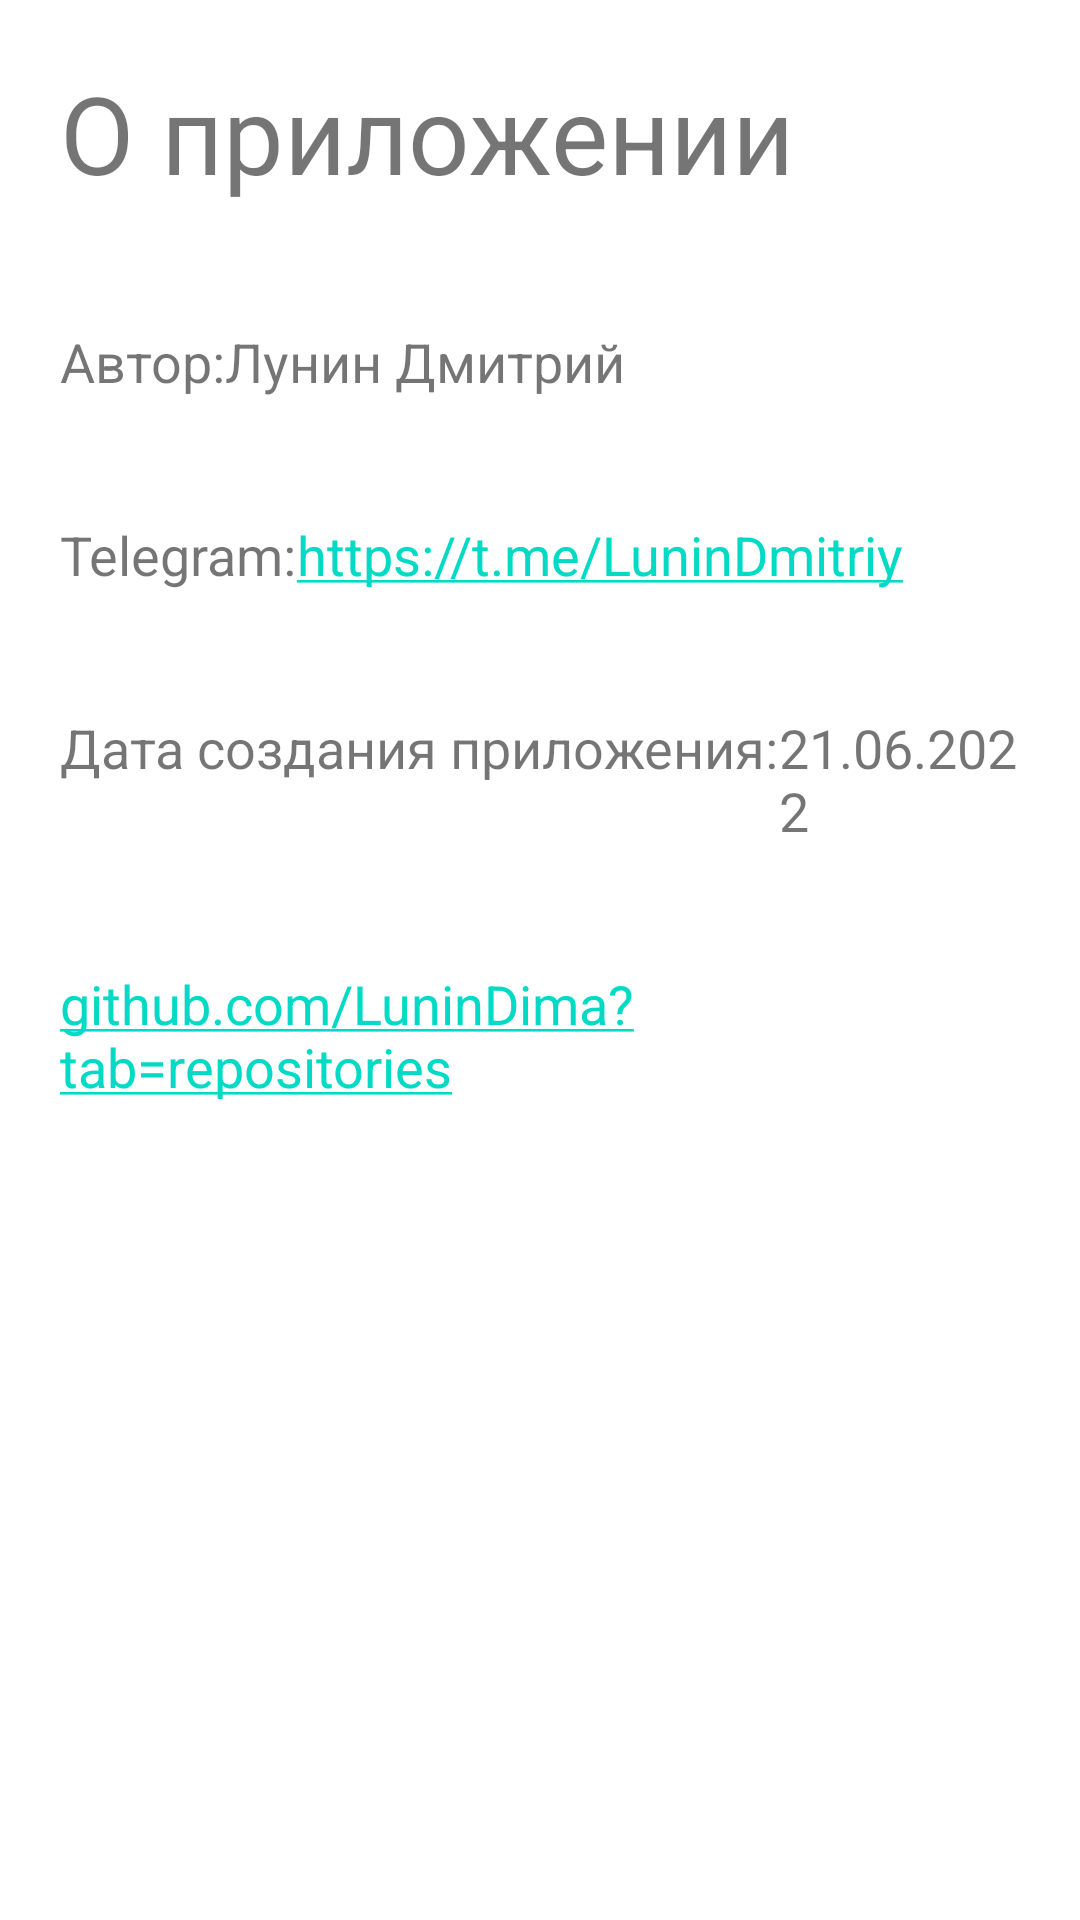

Android layout source for this screen:
<!-- AndroidManifest.xml: application theme Theme.WB_WEEK_8_2 -->
<!-- res/layout/fragment_about.xml -->
<?xml version="1.0" encoding="utf-8"?>
<LinearLayout xmlns:android="http://schemas.android.com/apk/res/android"
    xmlns:tools="http://schemas.android.com/tools"
    android:layout_width="match_parent"
    android:layout_height="match_parent"
    tools:context=".view.about.AboutFragment"
    android:orientation="vertical">
    <TextView
        android:layout_width="wrap_content"
        android:layout_height="wrap_content"
        android:text="@string/tv_about_text"
        android:textSize="@dimen/title_text_size"
        android:layout_margin="@dimen/margin_about" />

    <LinearLayout
        android:layout_width="match_parent"
        android:layout_height="wrap_content"
        android:orientation="horizontal"
        android:layout_margin="@dimen/margin_about">
        <TextView
            android:id="@+id/tvAuthor"
            android:layout_width="wrap_content"
            android:layout_height="wrap_content"
            android:text="@string/tv_author_text"
            android:textSize="@dimen/text_size_about" />

        <TextView
            android:id="@+id/tvAuthorName"
            android:layout_width="wrap_content"
            android:layout_height="wrap_content"
            android:text="@string/tv_author_name_text"
            android:textSize="@dimen/text_size_about"/>
    </LinearLayout>

    <LinearLayout
        android:layout_width="match_parent"
        android:layout_height="wrap_content"
        android:orientation="horizontal"
        android:layout_margin="@dimen/margin_about">
        <TextView
            android:id="@+id/tvTelegram"
            android:layout_width="wrap_content"
            android:layout_height="wrap_content"
            android:text="@string/telegram"
            android:textSize="@dimen/text_size_about" />

        <TextView
            android:id="@+id/tvTelegramUrl"
            android:layout_width="wrap_content"
            android:layout_height="wrap_content"
            android:text="@string/telegram_url"
            android:autoLink="web"
            android:textSize="@dimen/text_size_about"/>
    </LinearLayout>

    <LinearLayout
        android:layout_width="match_parent"
        android:layout_height="wrap_content"
        android:orientation="horizontal"
        android:layout_margin="@dimen/margin_about">
        <TextView
            android:id="@+id/tvDataApp"
            android:layout_width="wrap_content"
            android:layout_height="wrap_content"
            android:text="@string/tv_data_app_text"
            android:textSize="@dimen/text_size_about" />

        <TextView
            android:id="@+id/tvDataAppValue"
            android:layout_width="wrap_content"
            android:layout_height="wrap_content"
            android:text="@string/tv_data_app_value_text"
            android:autoLink="web"
            android:textSize="@dimen/text_size_about"/>
    </LinearLayout>


    <TextView
        android:id="@+id/tvGitHub"
        android:layout_width="wrap_content"
        android:layout_height="wrap_content"
        android:text="@string/tv_github_text"
        android:autoLink="web"
        android:layout_margin="@dimen/margin_about"
        android:textSize="@dimen/text_size_about"
        android:textColor="@color/white"/>

</LinearLayout>
<!-- resources referenced by this layout -->
<resources>
  <dimen name="margin_about">20dp</dimen>
  <dimen name="text_size_about">18sp</dimen>
  <dimen name="title_text_size">36sp</dimen>
  <string name="telegram">Telegram:</string>
  <string name="telegram_url">https://t.me/LuninDmitriy</string>
  <string name="tv_about_text">О приложении</string>
  <string name="tv_author_name_text">Лунин Дмитрий</string>
  <string name="tv_author_text">Автор:</string>
  <string name="tv_data_app_text">Дата создания приложения:</string>
  <string name="tv_data_app_value_text">21.06.2022</string>
  <string name="tv_github_text">github.com/LuninDima?tab=repositories</string>
  <style name="Theme.WB_WEEK_8_2" parent="Theme.MaterialComponents.DayNight.DarkActionBar">
          
          <item name="colorPrimary">@color/purple_500</item>
          <item name="colorPrimaryVariant">@color/purple_700</item>
          <item name="colorOnPrimary">@color/white</item>
          
          <item name="colorSecondary">@color/teal_200</item>
          <item name="colorSecondaryVariant">@color/teal_700</item>
          <item name="colorOnSecondary">@color/black</item>
          
          <item name="android:statusBarColor" tools:targetApi="l">?attr/colorPrimaryVariant</item>
          
      </style>
  <!-- not gathered from this repository: default colours our renderer supplied (Android Studio template values) -->
  <color name="purple_500">#FF6200EE</color>
  <color name="purple_700">#FF3700B3</color>
  <color name="teal_200">#FF03DAC5</color>
  <color name="teal_700">#FF018786</color>
  <color name="black">#FF000000</color>
  <color name="white">#FFFFFFFF</color>
</resources>
